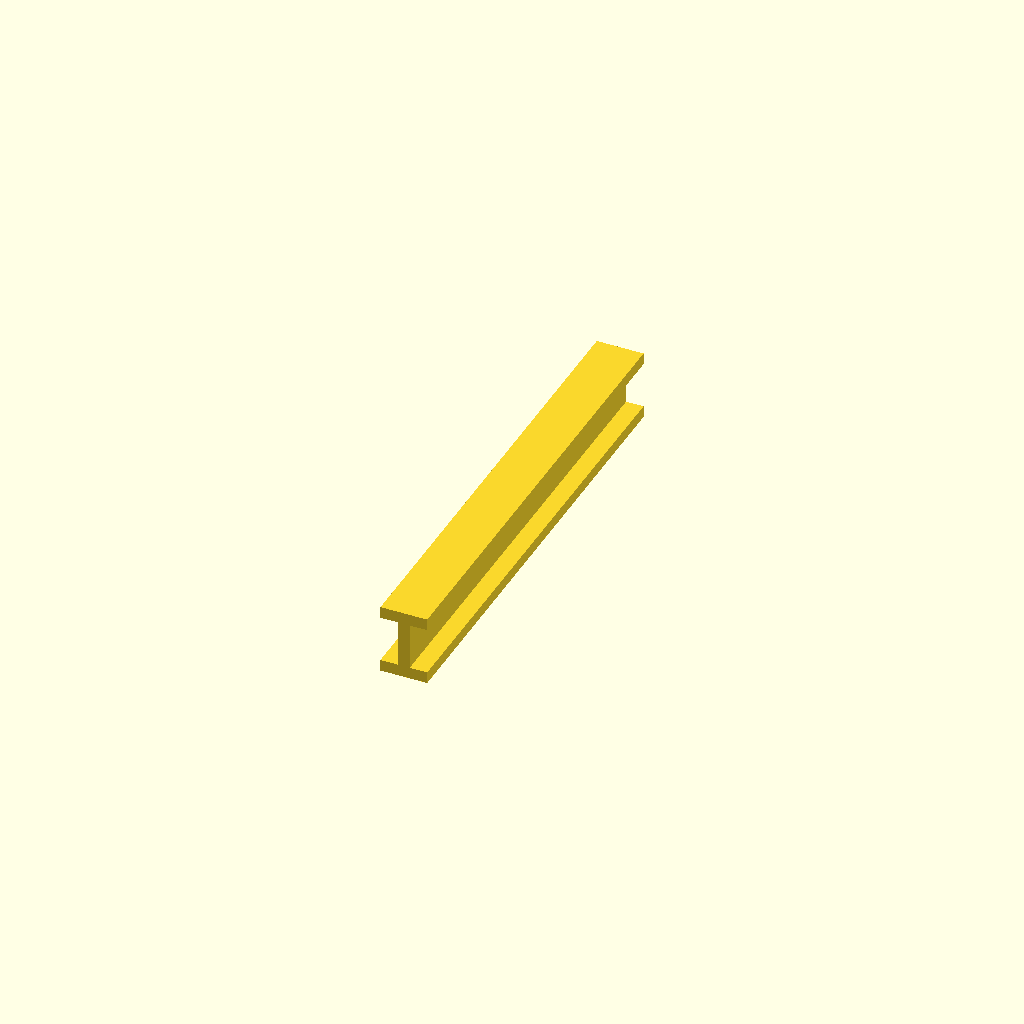
Cell 1: rendered with the file's own defaults.
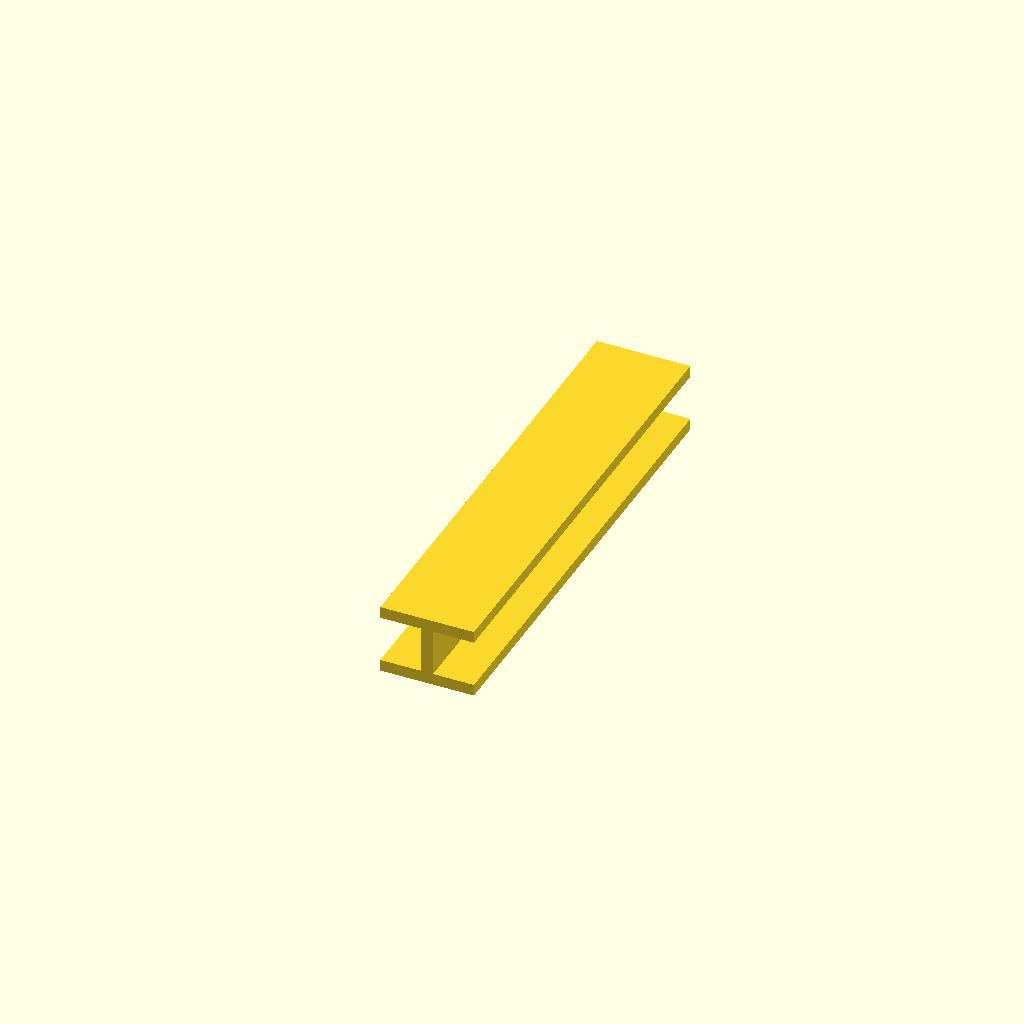
Cell 2: the same model with b_1 = 25.6.
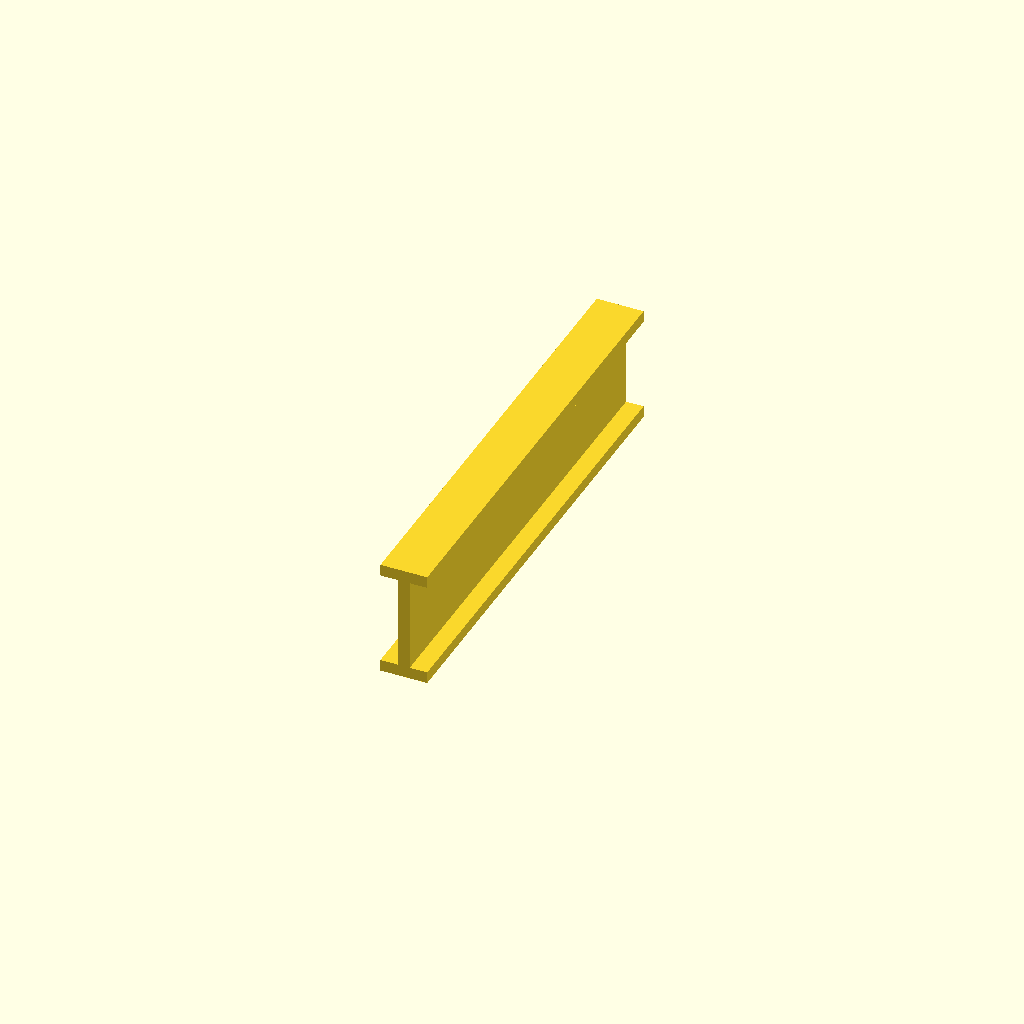
Cell 3: the same model with b_2 = 25.6.
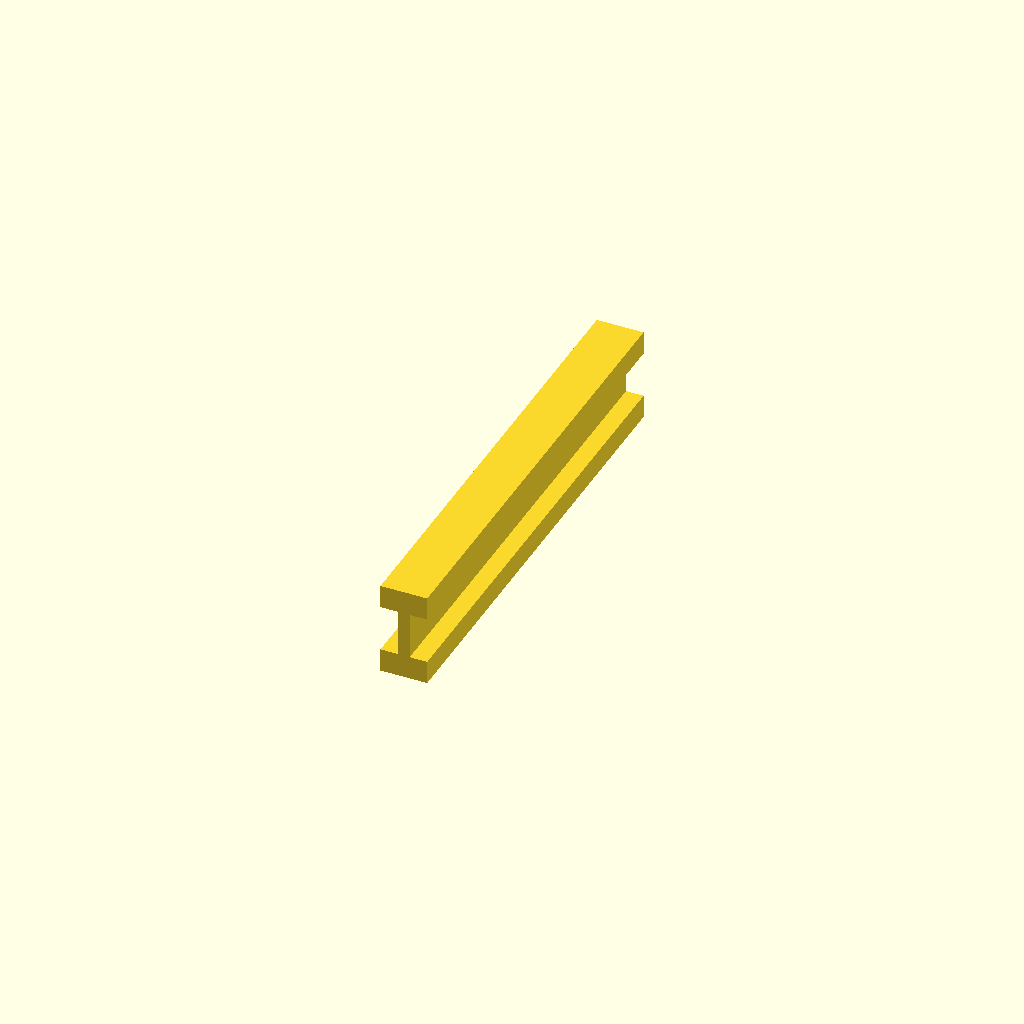
Cell 4: t_1 = 6.4 (everything else at default).
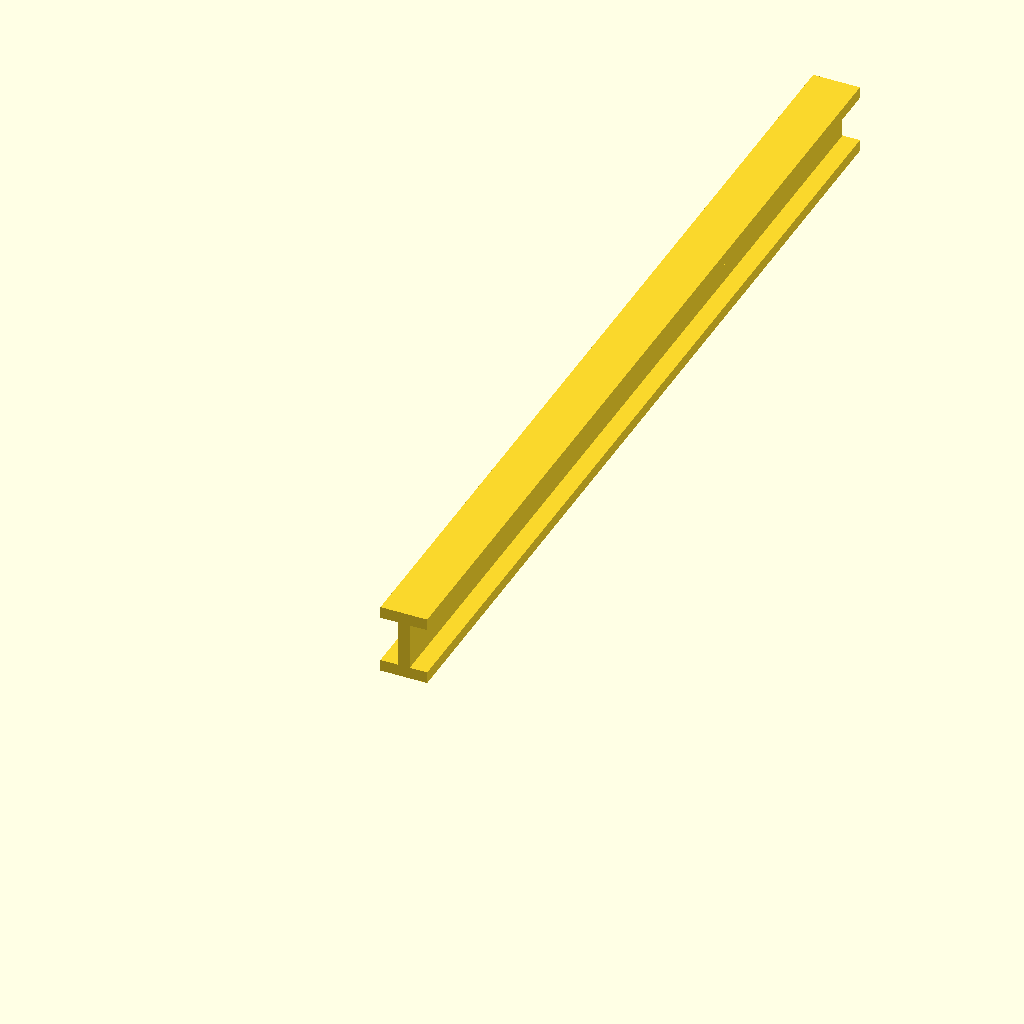
Cell 5: L = 254 (everything else at default).
All cells are drawn from one camera (rotation 55°, 0°, 25°, orthographic, colour scheme Cornfield), so only the parameter changes between them.
Source of the model, inputs/thingiverse/files/thing-1611409/files/I-beam.scad:
b_1 = 12.8;
b_2 = 12.8;
t_1 = 3.2;
t_2 = 3.2;
L = 127;


cube(size=[b_1,L,t_1]);
translate(v=[(b_1-t_2)/2,0,t_1])cube(size=[t_2,L,b_2]);
translate(v=[0,0,t_1+b_2])cube(size=[b_1,L,t_1]);
Parameter table extracted from the source (name, type, default, range or options):
b_1: number, default 12.8
b_2: number, default 12.8
t_1: number, default 3.2
t_2: number, default 3.2
L: number, default 127
